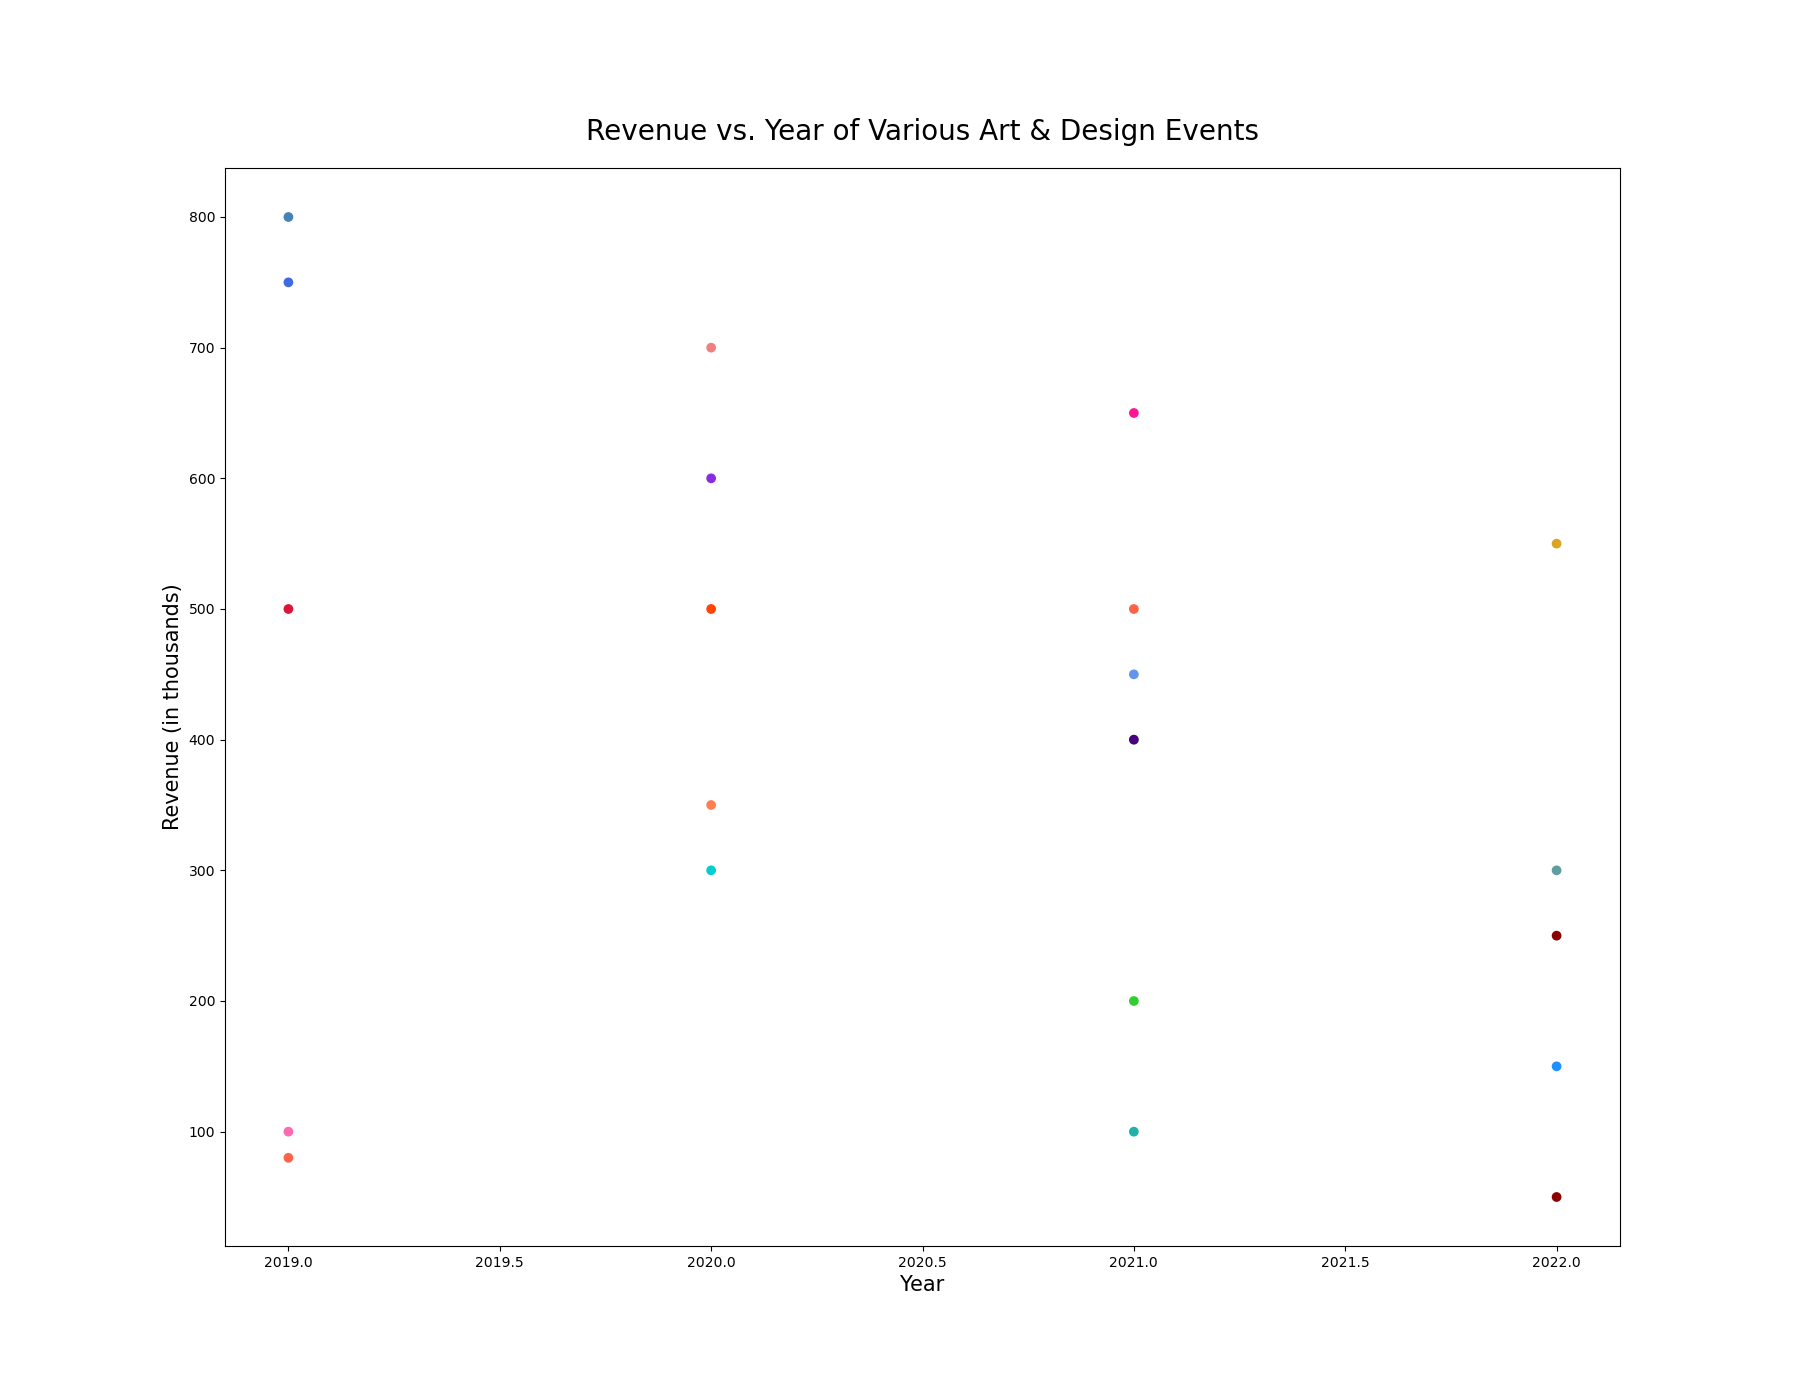

The file beside this chart, header and first rows:
Instrument, Year, Revenue
VanGoghExhibit, 2021, 500
BroadwayShow, 2019, 800
MusicFestival, 2020, 600
ContemporaryArt, 2022, 300
ClassicalConcert, 2021, 400
StreetArtFair, 2019, 500
DancePerformance, 2020, 350
Opera, 2022, 250
SculptureExhibit, 2021, 450
JazzNight, 2020, 700
PhotographyShow, 2019, 750
FilmFestival, 2021, 650
CraftMarket, 2022, 150
ComicCon, 2021, 200
Circus, 2020, 500
MuseumGala, 2022, 550
TheatrePlay, 2021, 400
SymphonyOrchestra, 2019, 100
MagicShow, 2020, 300
PuppetShow, 2022, 50
Ballet, 2021, 100
IndieFilmScreening, 2019, 80
